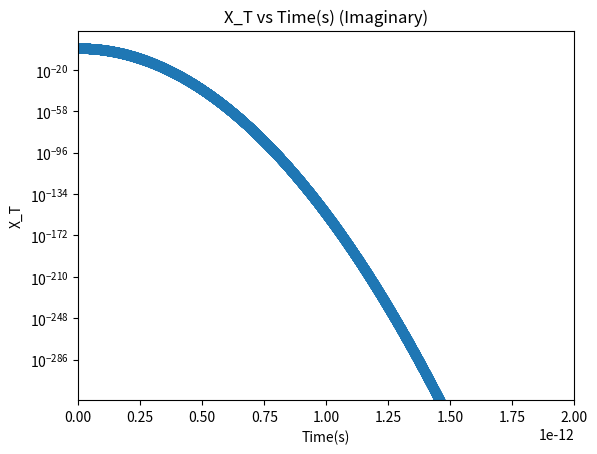
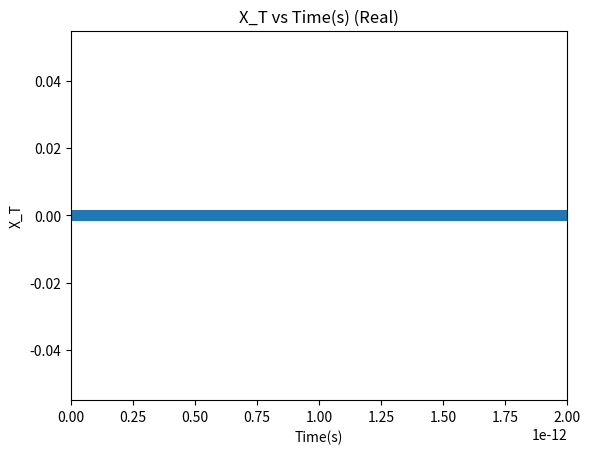
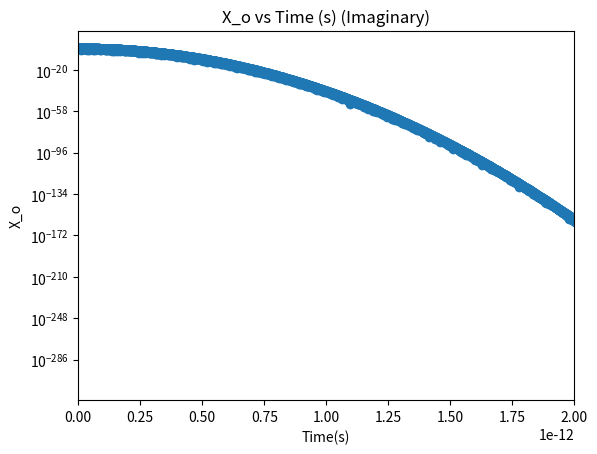
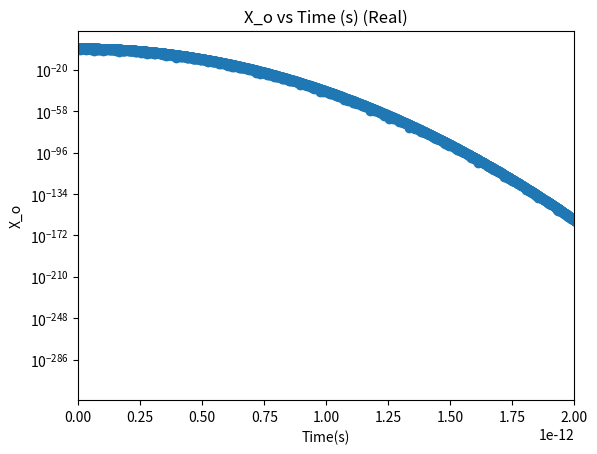
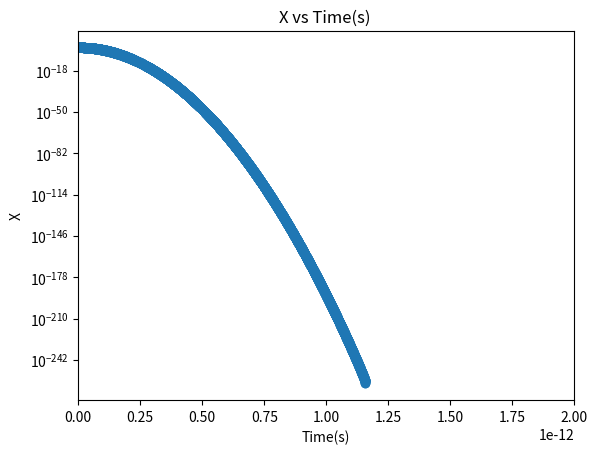
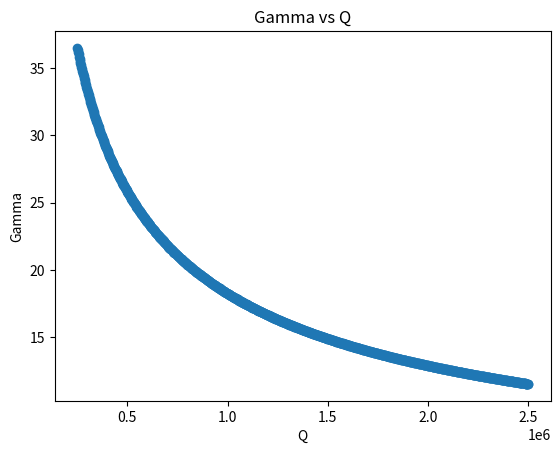
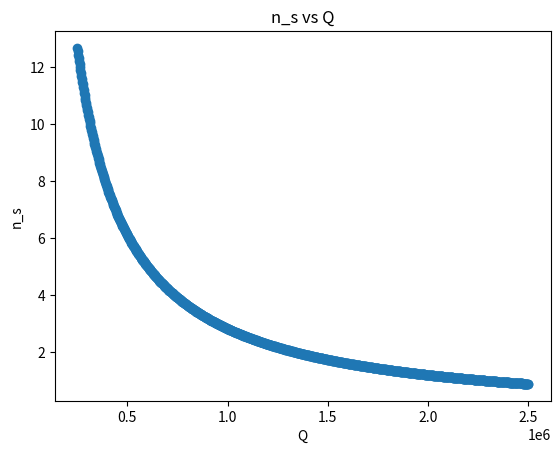
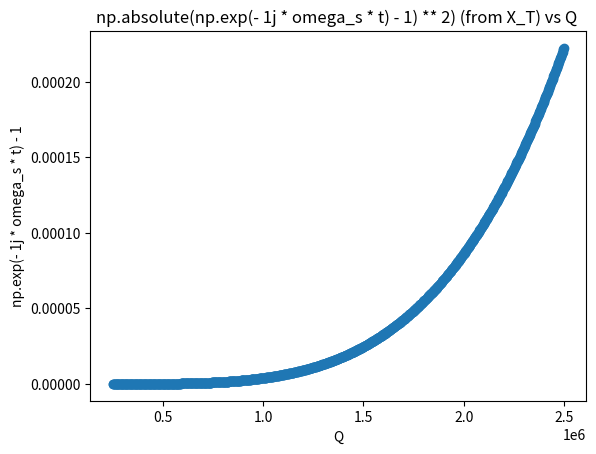
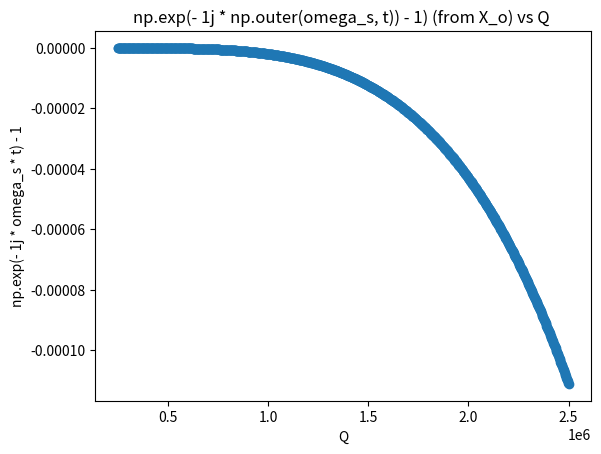
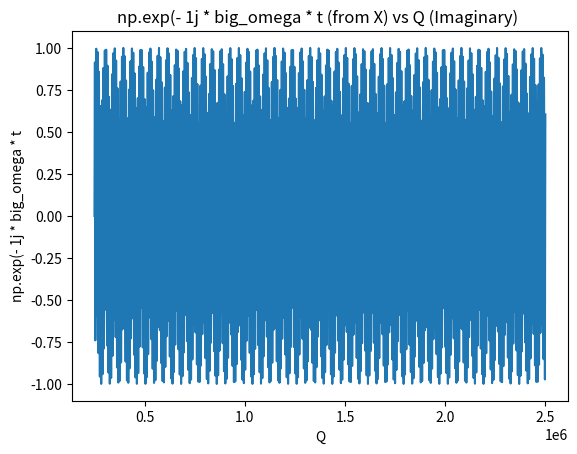
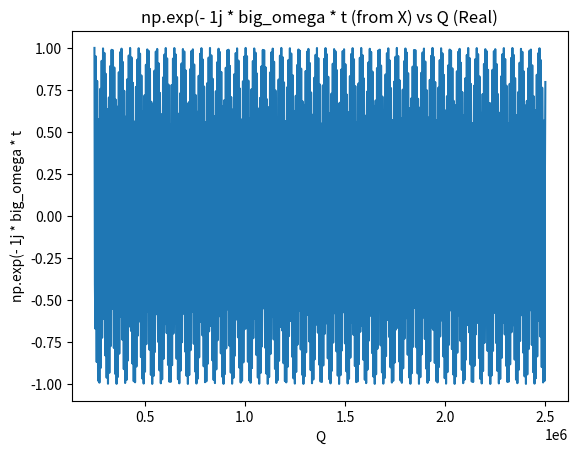
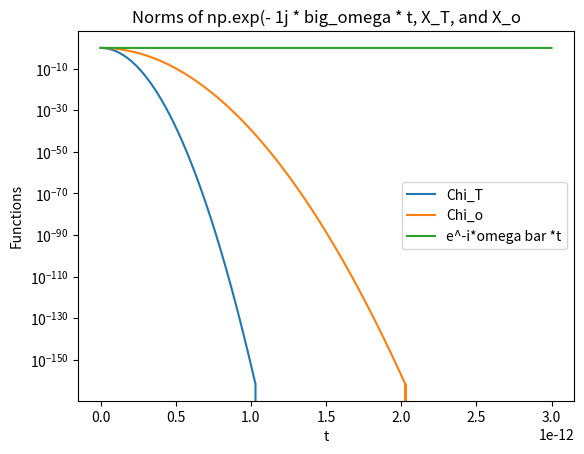

Reproduce these figures in Python, in order.
import numpy as np
import warnings
import matplotlib.pyplot as plt

warnings.filterwarnings('ignore')


" CONSTANTS "


# move constant to a different files

# Boltzmann constant (J/K)
k_b = 1.380649e-23
# h bar (J-s)
h_bar = 1.054571817e-34
# temperature (K)
T = 0.5
# rho (kg/m)
p = 1.67e-15
# vs (m/s)
v = 19900
# deformation potential (J)
Ds = 1.9228e-18
# length of nanotube (m)
L = 40e-10
# confinement length (m)
sigma = 13.5e-10
# energy of the excited state (Hz)
omega_constant = 0.2 * 1.60218e-19 / h_bar
# Unknown constant from directly proportional relation
C = 1


" FUNCTIONS "


# wave vector
q = np.linspace(0.001, 0.01, num=1000) * 1/L

# time (s)
t = np.linspace(0, 3, num=10000) * 1e-12
# linear dispersion
omega_s = v * q

# deformation potential couplings
G = Ds * q / np.sqrt(2 * p * L * h_bar * omega_s)

# form factor
F = np.exp(-(q ** 2 * sigma ** 2)/4)

# exciton coupling matrix elements
g = G * F

# linear dispersion (default values)
w = v * q

# dimensionless coupling strength
gamma = g / w

# phonon occupation number
n_s = (np.exp((h_bar * w)/(k_b * T)) - 1) ** -1


# temperature_dependent
temperature_dependent = 1j * np.exp(np.absolute(gamma) ** 2 * - n_s
                                    @ (np.absolute(np.exp(- 1j * np.outer(omega_s, t)) - 1)) ** 2)

# imaginary part
plt.scatter(t, temperature_dependent.imag)
plt.xlim(0, 2e-12)
plt.yscale('log')
plt.title('X_T vs Time(s) (Imaginary)')
plt.ylabel('X_T')
plt.xlabel('Time(s)')
plt.show()

# real part
plt.scatter(t, temperature_dependent.real)
plt.xlim(0, 2e-12)
# plt.yscale('log')
plt.title('X_T vs Time(s) (Real)')
plt.ylabel('X_T')
plt.xlabel('Time(s)')
plt.show()

# norm
y1 = np.sqrt(temperature_dependent * np.conjugate(temperature_dependent))

# temperature_independent
temperature_independent = 1j * np.exp(np.absolute(gamma) ** 2
                                      @ (np.exp(- 1j * np.outer(omega_s, t)) - 1))

# imaginary
plt.scatter(t, temperature_independent.imag)
plt.xlim(0, 2e-12)
plt.yscale('log')
plt.title('X_o vs Time (s) (Imaginary)')
plt.ylabel('X_o')
plt.xlabel('Time(s)')
plt.show()

# real
plt.scatter(t, temperature_independent.real)
plt.xlim(0, 2e-12)
plt.yscale('log')
plt.title('X_o vs Time (s) (Real)')
plt.ylabel('X_o')
plt.xlabel('Time(s)')
plt.show()

# norm
y2 = np.sqrt(temperature_independent * np.conjugate(temperature_independent))

# phonon shifted transition frequency
big_omega = omega_constant * h_bar - np.absolute(gamma) ** 2 @ omega_s

# linear susceptibility
linear_susceptibility = C * - 1j * np.exp(- 1j * big_omega * t) \
                        * temperature_independent * temperature_dependent

plt.scatter(t, linear_susceptibility.imag)
# limits according to the research paper
plt.xlim(0, 2e-12)
# logarithmic scale according to research paper
plt.yscale('log')
plt.title('X vs Time(s) ')
plt.ylabel('X')
plt.xlabel('Time(s)')
plt.show()


" Separation of Functions "

# Gamma
plt.scatter(q, gamma)
plt.title('Gamma vs Q')
plt.ylabel('Gamma')
plt.xlabel('Q')
plt.show()

# n_s
plt.scatter(q, n_s)
plt.title('n_s vs Q')
plt.xlabel('Q')
plt.ylabel('n_s')
plt.show()

# np.absolute(np.exp(- 1j * omega_s * t) - 1) ** 2
plt.scatter(q, (np.absolute(np.exp(- 1j * omega_s * t[0:1000]) - 1)) ** 2)
plt.title('np.absolute(np.exp(- 1j * omega_s * t) - 1) ** 2) (from X_T) vs Q ')
plt.xlabel('Q')
plt.ylabel('np.exp(- 1j * omega_s * t) - 1')
plt.show()

# np.exp(- 1j * omega_s * t) - 1
plt.scatter(q, (np.exp(- 1j * omega_s * t[0:1000]) - 1))
plt.title('np.exp(- 1j * np.outer(omega_s, t)) - 1) (from X_o) vs Q ')
plt.xlabel('Q')
plt.ylabel('np.exp(- 1j * omega_s * t) - 1')
plt.show()

# np.exp(- 1j * big_omega * t)

# real
plt.plot(q, np.exp(- 1j * big_omega * t[0:1000]).imag)
plt.title('np.exp(- 1j * big_omega * t (from X) vs Q (Imaginary) ')
plt.xlabel('Q')
plt.ylabel('np.exp(- 1j * big_omega * t')
plt.show()

# imaginary
plt.plot(q, np.exp(- 1j * big_omega * t[0:1000]).real)
plt.title('np.exp(- 1j * big_omega * t (from X) vs Q (Real)')
plt.xlabel('Q')
plt.ylabel('np.exp(- 1j * big_omega * t')
plt.show()

# norm
y3 = np.sqrt(np.exp(- 1j * big_omega * t) * np.conjugate(np.exp(- 1j * big_omega * t)))

plt.plot(t, y1, label="Chi_T")
plt.plot(t, y2, label="Chi_o")
plt.plot(t, y3, label="e^-i*omega bar *t")
plt.yscale('log')
plt.title('Norms of np.exp(- 1j * big_omega * t, X_T, and X_o')
plt.ylabel('Functions')
plt.xlabel('t')
plt.legend()
plt.show()
